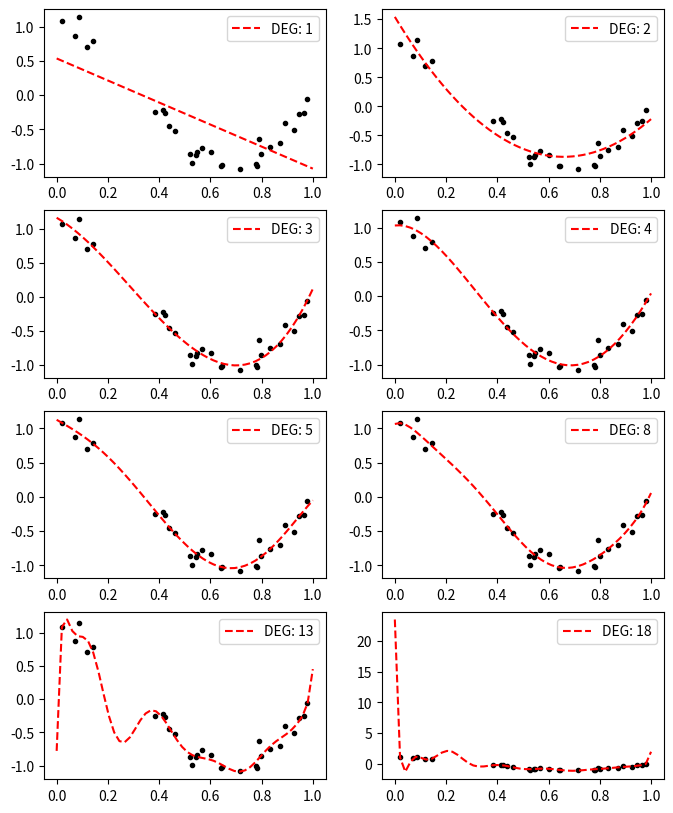

The matplotlib source for this figure:
"""

높은 차수의 다항식을 고려할 수록 당장 주어진 데이터와 잘 들어맞는 것 처럼 보이지만
얻은 계수를 토대로 값을 예측할 때는 오히려 더 좋지 않은 추론을 하게 될 수도 있습니다.

예제는 낮은 차수로부터 점점 높은 차수로 피팅한 결과를 그림파일로 저장합니다.

.. image:: EX2_overfit.png

`EX2_overfit.py <EX2_>`_

[redacted]

.. literalinclude:: EX2_overfit.py
   :language: python
   :linenos:
   :lines: 19-
"""
import numpy as np
import matplotlib.pyplot as plt

x = [ 0.0202184,   0.07103606,  0.0871293,   0.11827443,  0.14335329,  0.38344152,  0.41466194,  0.4236548,   0.43758721,  0.46147936,  0.52184832,  0.52889492,  0.54488318,  0.5488135,   0.56804456,  0.60276338,  0.63992102,  0.64589411,  0.71518937,  0.77815675,  0.78052918,  0.79172504,  0.79915856,  0.83261985,  0.87001215,  0.891773,    0.92559664,  0.94466892,  0.96366276,  0.97861834]
y = [ 1.0819082, 0.87027612, 1.14386208,  0.70322051,  0.78494746, -0.25265944, -0.22066063, -0.26595867, -0.4562644,  -0.53001927, -0.86481449, -0.99462675, -0.87458603, -0.83407054, -0.77090649, -0.83476183, -1.03080067, -1.02544303, -1.0788268,  -1.00713288, -1.03009698, -0.63623922, -0.86230652, -0.75328767, -0.70023795, -0.41043495, -0.50486767, -0.27907117, -0.25994628, -0.06189804]

degs = [1, 2, 3, 4, 5, 8, 13, 18]


if __name__ == "__main__":
    plt.figure(figsize=(8, 10))
    new_x = np.linspace(0, 1)

    for ix, deg in enumerate(degs):
        ax = plt.subplot(4, 2, ix+1)
        fit = np.poly1d(np.polyfit(x, y, deg))
        ax.plot(x, y, ".k")
        ax.plot(new_x, fit(new_x), "--r", label="DEG: {}".format(deg))
        ax.legend()

    plt.savefig("EX2_overfit.png", bbox_inches='tight')
